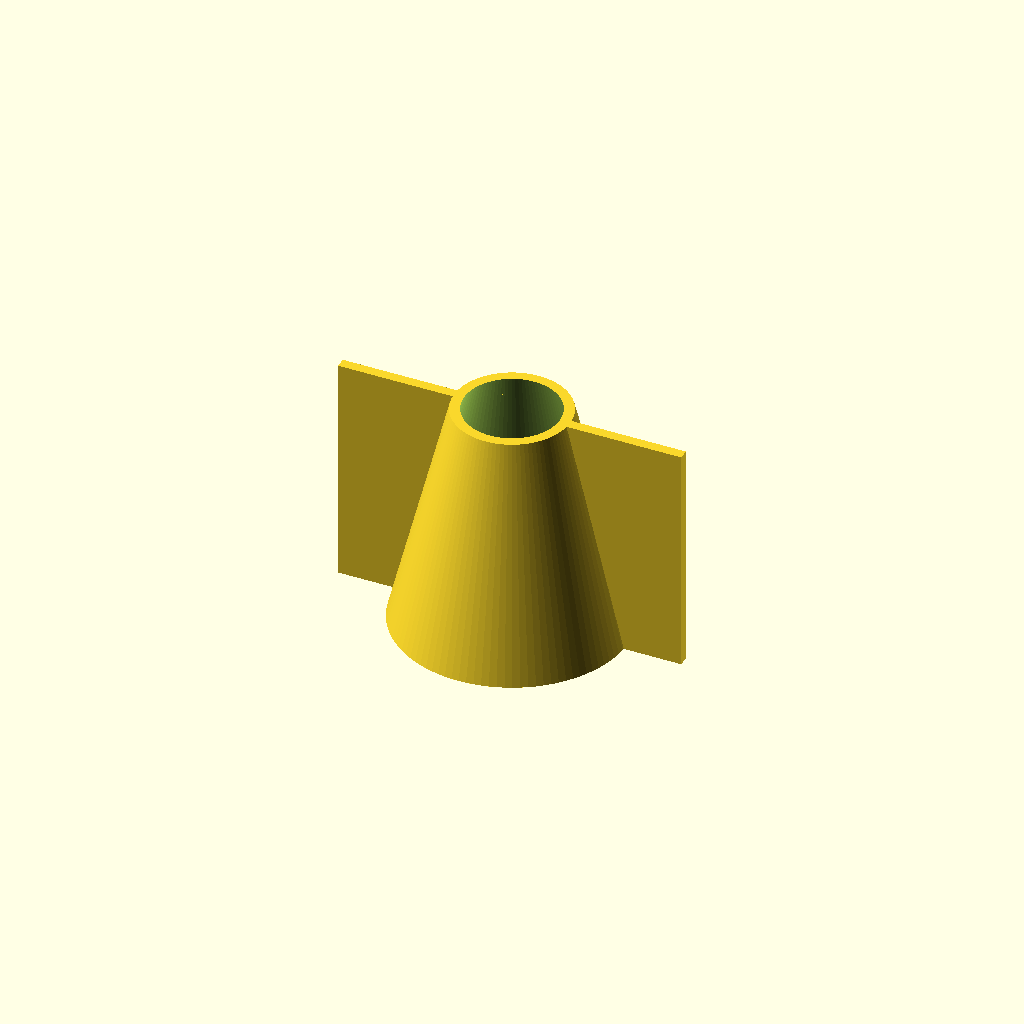
Cell 1 — every parameter at its default value.
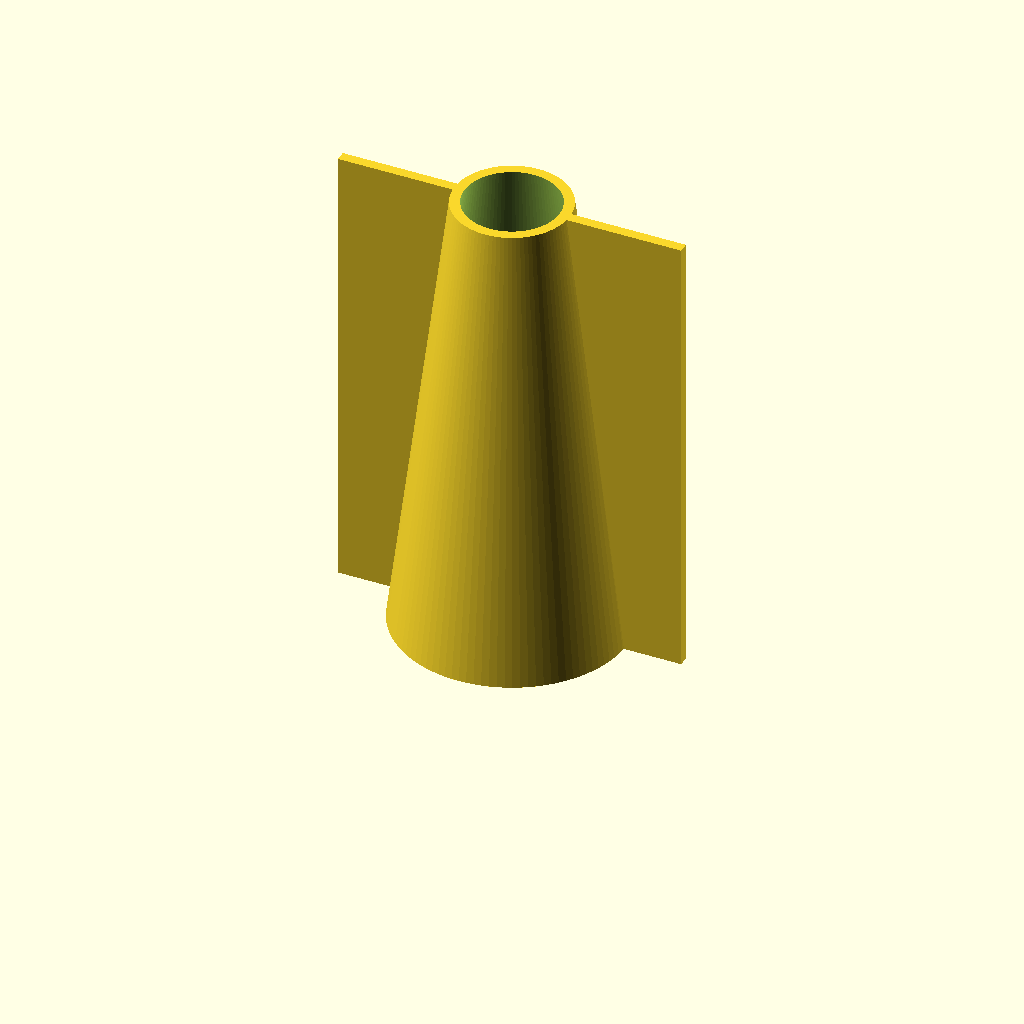
Cell 2 — HEIGHT set to 40, the other parameters unchanged.
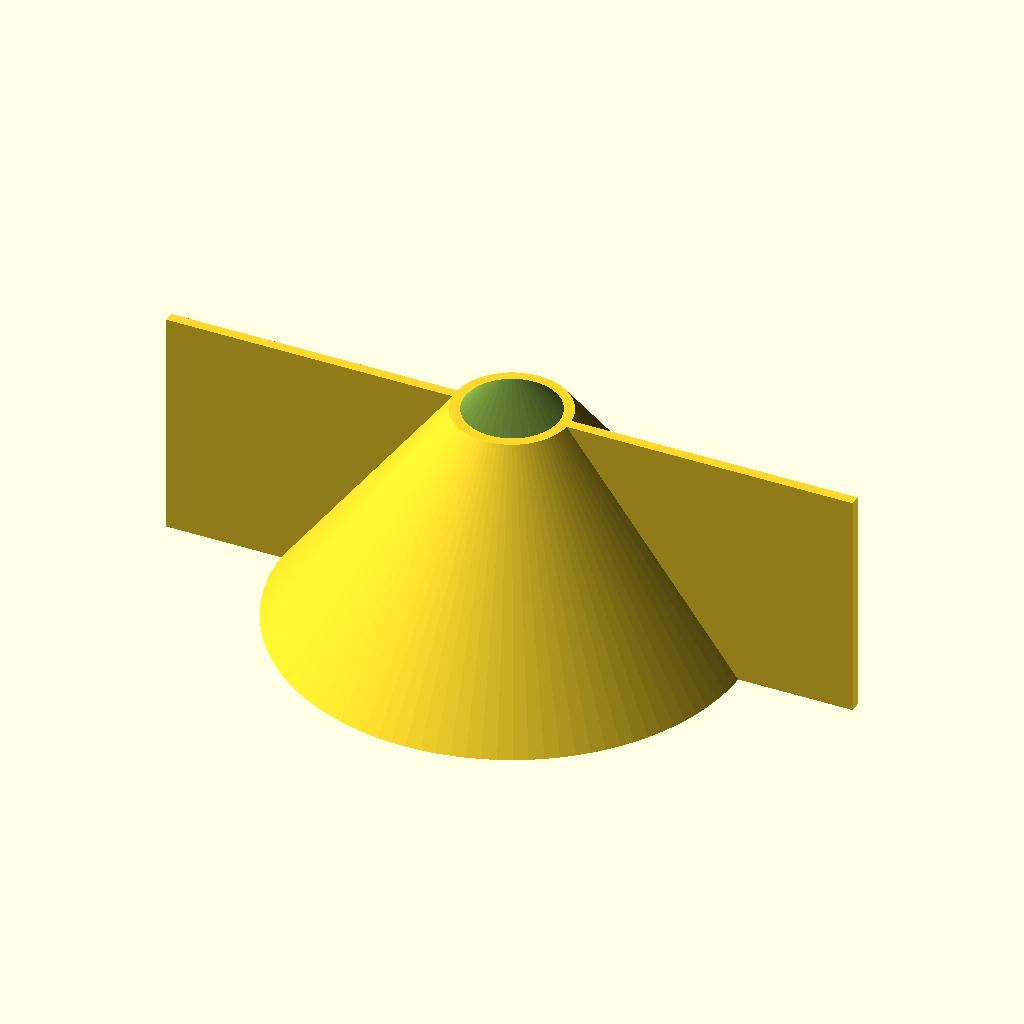
Cell 3 — D1 set to 40, the other parameters unchanged.
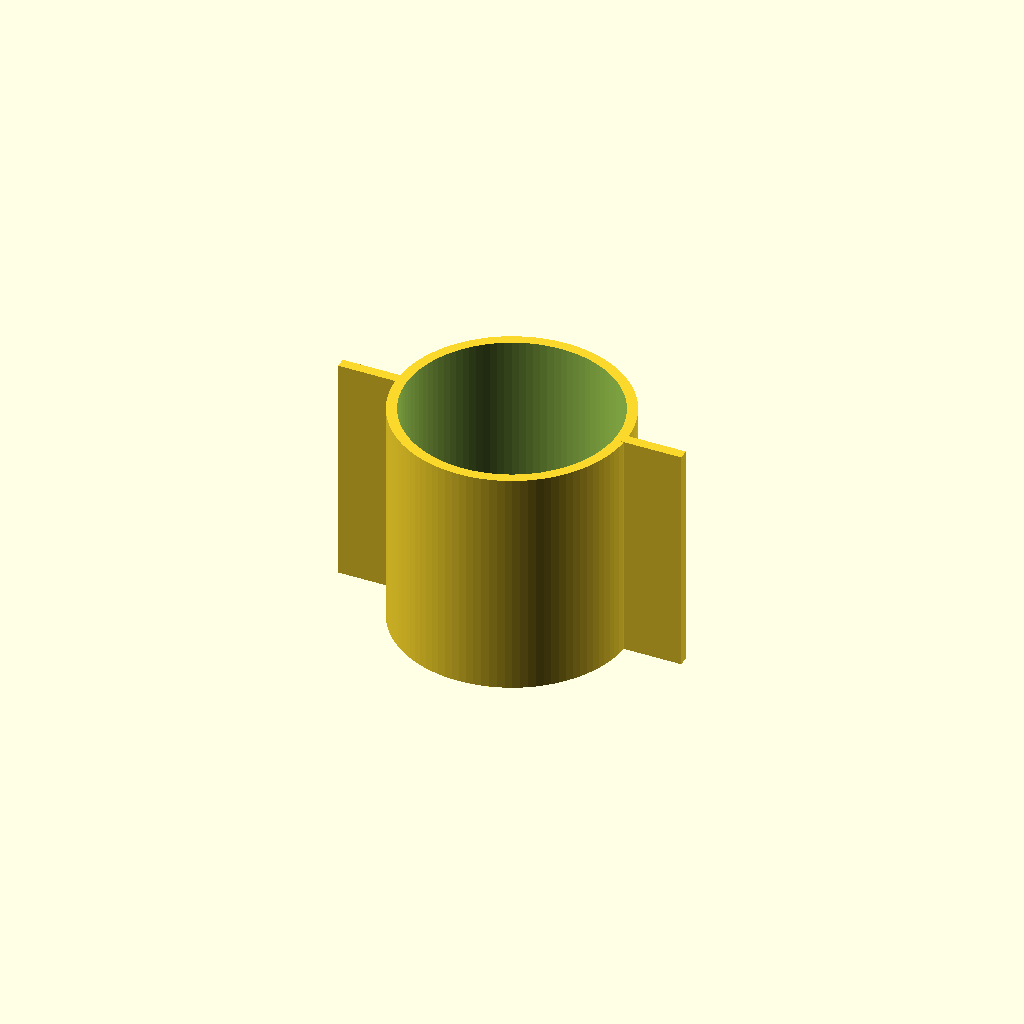
Cell 4: d2 = 20 (everything else at default).
All cells are drawn from one camera (rotation 55°, 0°, 25°, orthographic, colour scheme Cornfield), so only the parameter changes between them.
The OpenSCAD source (cone-joint/main.scad):
$fn = 100;
EPS = 0.01;

HEIGHT = 20;

D1 = 20;
d2 = 10;

WALL_THICKNESS = 3 * 0.3 ;

difference() {
    union(){
        cylinder(d1=D1, d2=d2, h=HEIGHT);
        translate([-D1*1.5/2, -WALL_THICKNESS/2, 0])
            cube([D1*1.5, WALL_THICKNESS, HEIGHT]);
    }
    minkowski() {
        cylinder(d1=D1-2*WALL_THICKNESS, d2=d2-2*WALL_THICKNESS, h=HEIGHT);
        sphere(r=EPS);
    }
}
Parameter table extracted from the source (name, type, default, range or options):
EPS: number, default 0.01
HEIGHT: number, default 20
D1: number, default 20
d2: number, default 10
